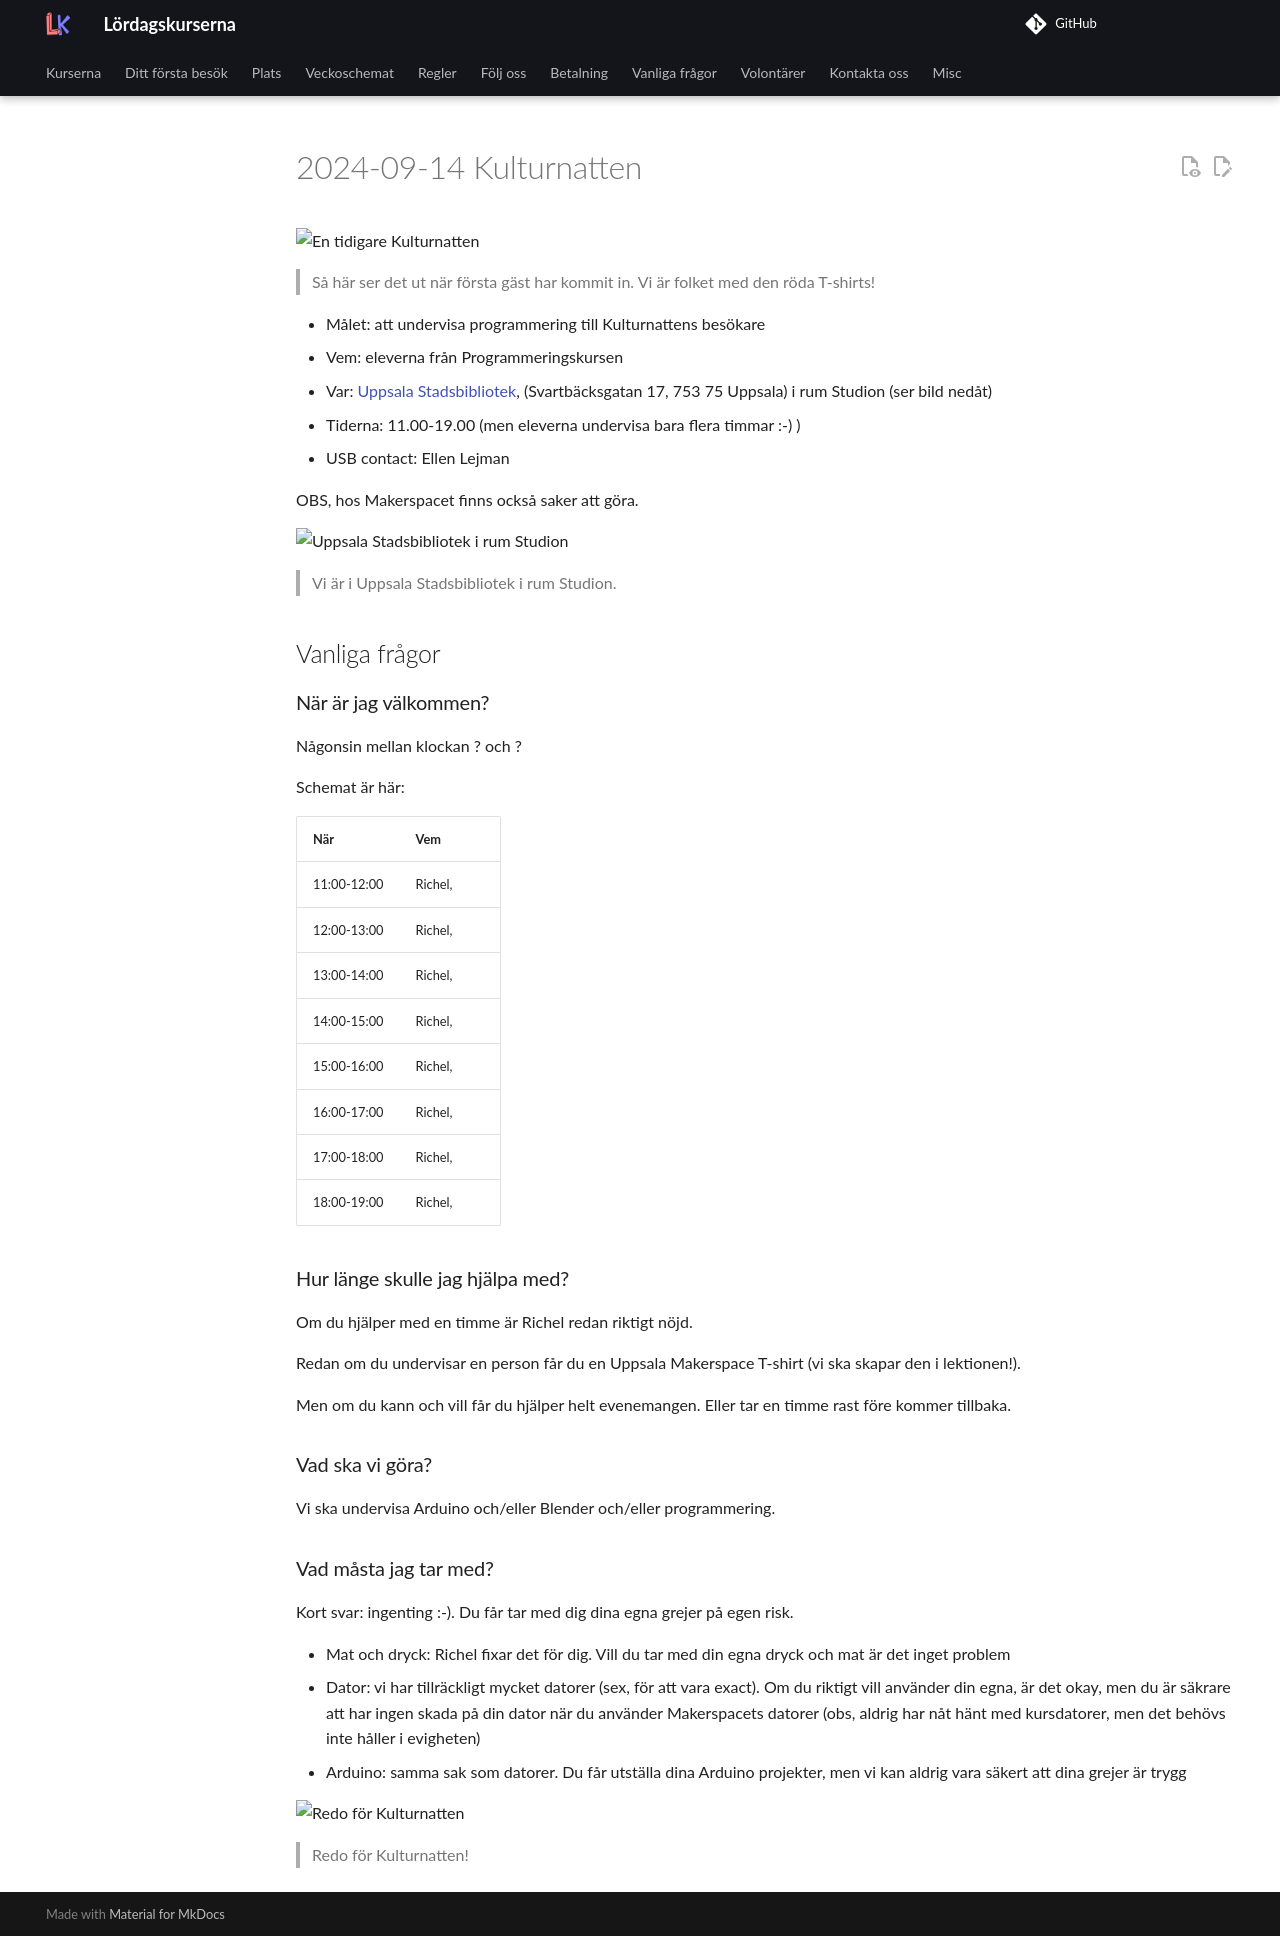

repository: uppsala-makerspace/loerdagskurser · page: verksamheter/20240914_kulturnatten/index.html · generator: jekyll

# 2024-09-14 Kulturnatten

![En tidigare Kulturnatten](20220910_113722.jpg)

> Så här ser det ut när första gäst har kommit in.
> Vi är folket med den röda T-shirts!

* Målet: att undervisa programmering till Kulturnattens besökare
* Vem: eleverna från Programmeringskursen
* Var: [Uppsala Stadsbibliotek](https://bibliotekuppsala.se/web/arena/stadsbiblioteket),
   (Svartbäcksgatan 17, 753 75 Uppsala) i rum Studion (ser bild nedåt)
* Tiderna: 11.00-19.00 (men eleverna undervisa bara flera timmar :-) )
* USB contact: Ellen Lejman

OBS, hos Makerspacet finns också saker att göra.

![Uppsala Stadsbibliotek i rum Studion](usb_annotated.png)

> Vi är i Uppsala Stadsbibliotek i rum Studion.

## Vanliga frågor

### När är jag välkommen?

Någonsin mellan klockan ? och ?

Schemat är här:

När        |Vem
-----------|------------------
11:00-12:00|Richel,
12:00-13:00|Richel,
13:00-14:00|Richel,
14:00-15:00|Richel,
15:00-16:00|Richel,
16:00-17:00|Richel,
17:00-18:00|Richel,
18:00-19:00|Richel,

### Hur länge skulle jag hjälpa med?

Om du hjälper med en timme är Richel redan riktigt nöjd.

Redan om du undervisar en person får du en Uppsala Makerspace
T-shirt (vi ska skapar den i lektionen!).

Men om du kann och vill får du hjälper helt evenemangen.
Eller tar en timme rast före kommer tillbaka.

### Vad ska vi göra?

Vi ska undervisa Arduino och/eller Blender och/eller programmering.

### Vad måsta jag tar med?

Kort svar: ingenting :-). Du får tar med dig dina egna grejer på egen risk.

* Mat och dryck: Richel fixar det för dig.
   Vill du tar med din egna dryck och mat är det inget problem
* Dator: vi har tillräckligt mycket datorer (sex, för att vara exact).
   Om du riktigt vill använder din egna, är det okay,
   men du är säkrare att har ingen skada på din dator när du
   använder Makerspacets datorer (obs, aldrig har nåt hänt med
   kursdatorer, men det behövs inte håller i evigheten)
* Arduino: samma sak som datorer. Du får utställa dina Arduino projekter,
   men vi kan aldrig vara säkert att dina grejer är trygg

![Redo för Kulturnatten](20240914_kulturnatten.jpg)

> Redo för Kulturnatten!
